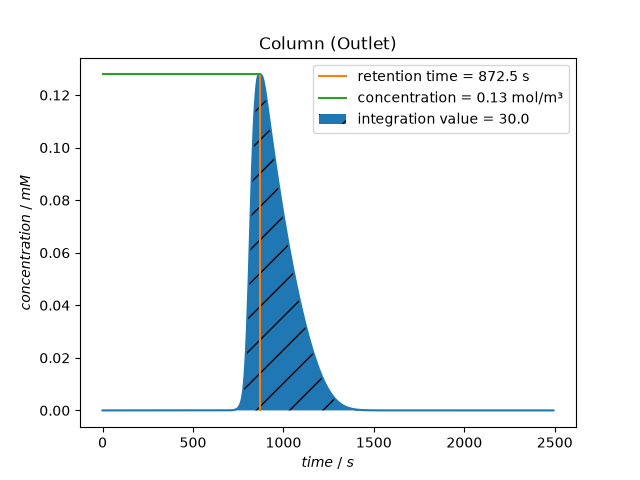

Values plotted in this chart, from the file beside it:
time, outlet_concentration_Protein_A
0.0, 0.0
4.155, -6.042622428382942e-51
8.31, -3.704564583712371e-45
12.46, 4.8392179513939943e-42
16.62, -1.6509821129100513e-39
20.77, 9.55071147177164e-38
24.93, -7.135484538628723e-36
29.08, 5.691494855375577e-35
33.24, 2.8824768451095847e-35
37.39, -2.4368323214681796e-32
41.55, 2.725642624108254e-32
45.7, 5.039768605684809e-31
49.86, -7.778964742933852e-30
54.01, -4.224677482617173e-29
58.17, 7.853258819646661e-29
62.32, 2.63247559905747e-28
66.48, -4.123363071031948e-27
70.63, -1.961007363849801e-26
74.79, -3.3722885104476474e-27
78.94, 9.912620602984775e-26
83.1, -2.4092868269630194e-25
87.25, -3.2194268650654883e-24
91.4, -6.966443547975619e-24
95.56, 3.149970740514172e-24
99.71, 2.197085684453616e-23
103.9, -8.315168670381719e-23
108, -6.882945291234112e-22
112.2, -1.4041570350066639e-21
116.3, -3.354453206900198e-22
120.5, 3.0493028719836564e-21
124.6, -3.710912389594432e-21
128.8, -6.48868231747178e-20
133, -1.7623053782364148e-19
137.1, -1.9195053661104832e-19
141.3, 1.4020284234981503e-19
145.4, 2.591900929773945e-19
149.6, -2.175145193923288e-18
153.7, -1.1141854574553254e-17
157.9, -2.164186499343783e-17
162, -1.825332399800935e-17
166.2, 1.504049027306218e-17
170.3, 1.2128953404158429e-17
174.5, -2.318332223492274e-16
178.7, -9.65340342970804e-16
182.8, -1.7978969695229336e-15
187, -1.7067267607985679e-15
191.1, 3.7849483645363737e-16
195.3, 1.131324088056779e-15
199.4, -9.150260587987418e-15
203.6, -4.755366849197202e-14
207.7, -1.03987325274867e-13
211.9, -1.3292152386361484e-13
216, -8.193666198723499e-14
220.2, 5.0771871327681705e-14
224.4, -3.773786973680937e-14
228.5, -1.0358376758996749e-12
232.7, -3.4144331183054086e-12
236.8, -6.368083098866275e-12
241, -7.778298049228516e-12
245.1, -5.5751669936422586e-12
... 541 more rows
